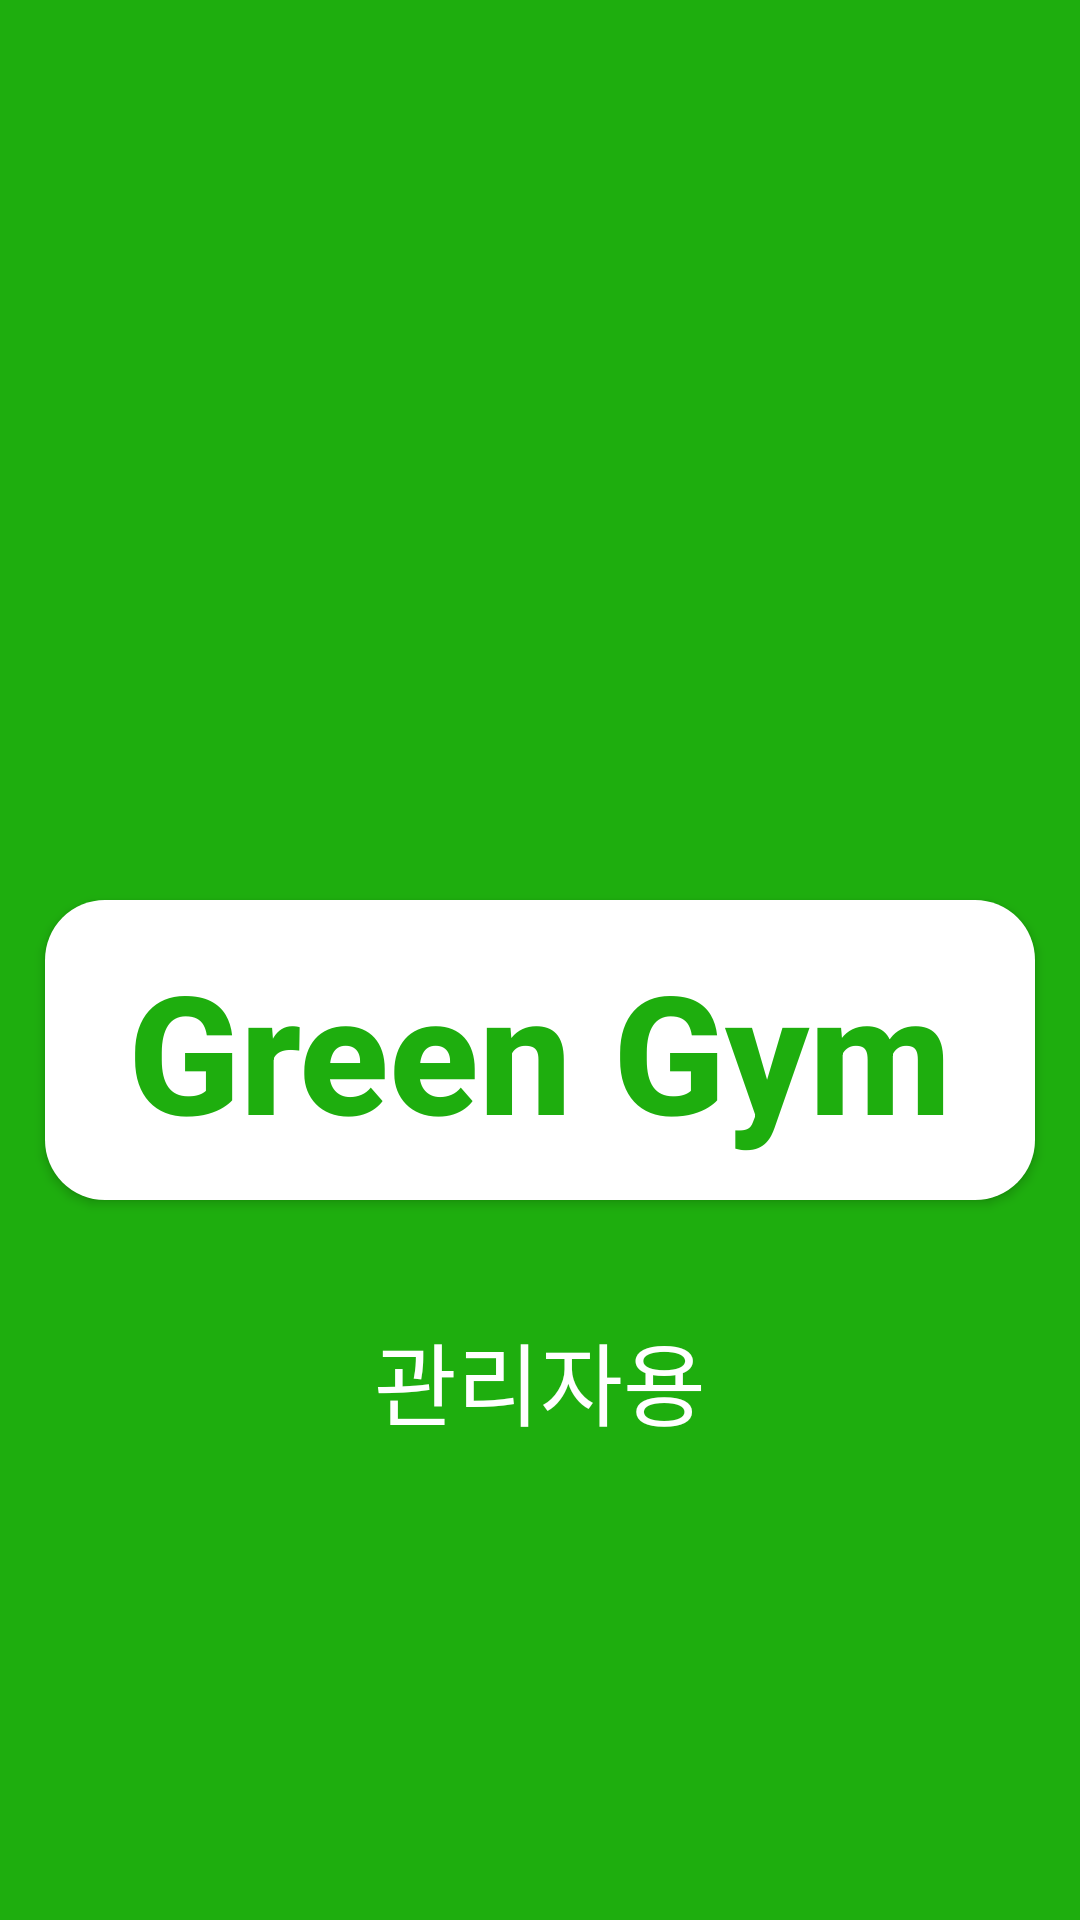

Produce the Android XML layout that renders to this screen, including the resource entries it uses.
<!-- AndroidManifest.xml: application theme Theme.Greengym_Admin -->
<!-- res/layout/activity_intro.xml -->
<?xml version="1.0" encoding="utf-8"?>
<LinearLayout xmlns:android="http://schemas.android.com/apk/res/android"
    xmlns:app="http://schemas.android.com/apk/res-auto"
    xmlns:tools="http://schemas.android.com/tools"
    android:layout_width="match_parent"
    android:layout_height="match_parent"
    android:orientation="vertical"
    android:background="@color/green"
    tools:context=".IntroActivity">

    <Button
        android:layout_width="330dp"
        android:layout_height="100dp"
        android:layout_marginTop="300dp"
        android:layout_gravity="center"
        android:background="@drawable/green_gym"
        android:text="Green Gym"
        android:textColor="@color/green"
        android:textSize="55dp"
        android:textAllCaps="false"
        android:textStyle="bold" />

    <TextView
        android:layout_width="200dp"
        android:layout_height="60dp"
        android:layout_gravity="center"
        android:layout_marginTop="30dp"
        android:gravity="center"
        android:textColor="@color/white"
        android:text="관리자용"
        android:textSize="30dp" />

</LinearLayout>
<!-- resources referenced by this layout -->
<resources>
  <color name="green">#1EAE0E</color>
  <color name="white">#FFFFFFFF</color>
  <!-- drawable green_gym (drawable) -->
  <?xml version="1.0" encoding="utf-8"?>
  <shape xmlns:android="http://schemas.android.com/apk/res/android">
      <corners
          android:radius="20dp"
          />
      <solid
          android:color="@color/white"
          />
      <size
          android:width="40dp"
          android:height="20dp"
          />
  </shape>
  <style name="Theme.Greengym_Admin" parent="Theme.AppCompat.Light.DarkActionBar">
          
          <item name="colorPrimary">@color/green</item>
          <item name="colorPrimaryVariant">@color/black</item>
          <item name="colorOnPrimary">@color/white</item>
          
          <item name="colorSecondary">@color/teal_200</item>
          <item name="colorSecondaryVariant">@color/teal_700</item>
          <item name="colorOnSecondary">@color/black</item>
          
          <item name="android:statusBarColor" tools:targetApi="l">?attr/colorPrimaryVariant</item>
          
      </style>
  <color name="black">#FF000000</color>
  <color name="teal_200">#FF03DAC5</color>
  <color name="teal_700">#FF018786</color>
</resources>
